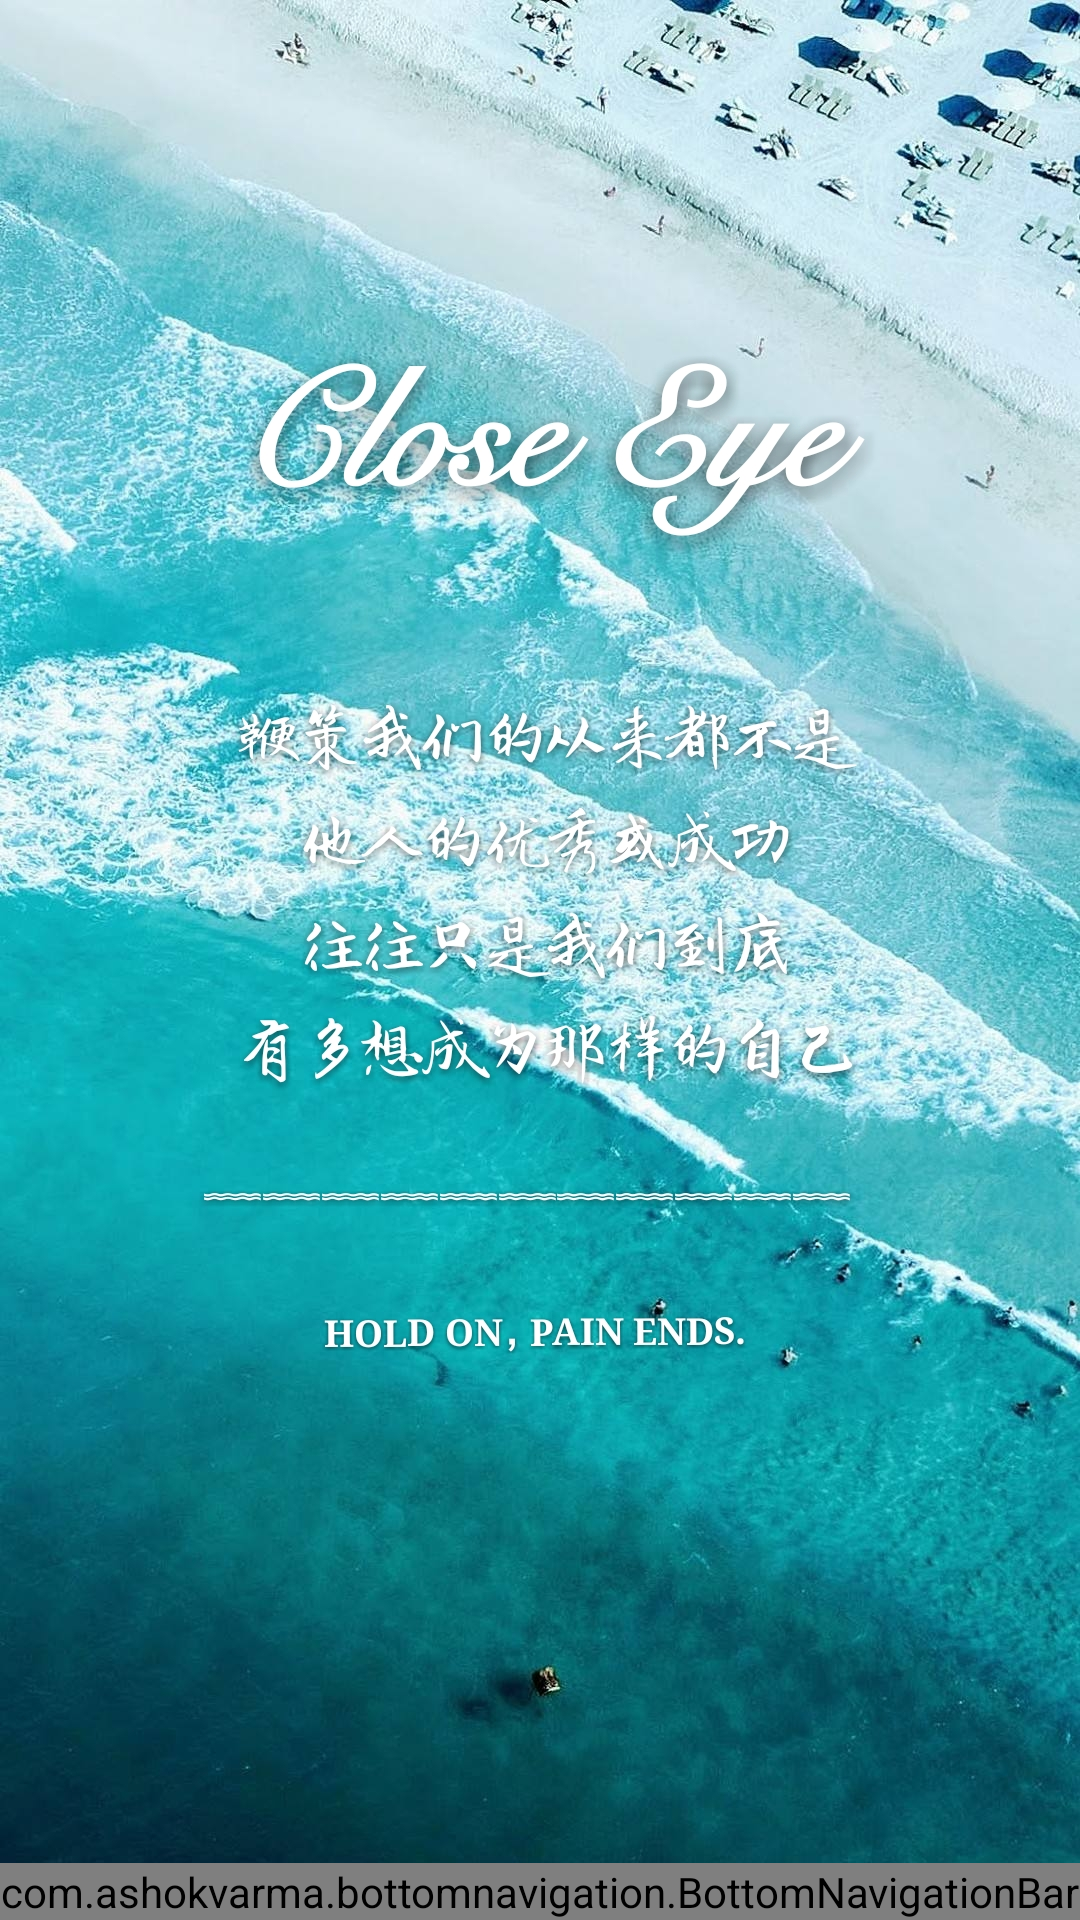

This screen was rendered from an Android layout file. Write that file and the resources it references.
<!-- AndroidManifest.xml: application theme AppThemeTwo -->
<!-- res/layout/activity_main.xml -->
<?xml version="1.0" encoding="utf-8"?>
<LinearLayout
    xmlns:android="http://schemas.android.com/apk/res/android"
    xmlns:tools="http://schemas.android.com/tools"
    xmlns:app="http://schemas.android.com/apk/res-auto"
    android:layout_width="match_parent"
    android:layout_height="match_parent"
    android:orientation="vertical"
    tools:context="cn.lizhiyu.closeeye.activity.MainActivity">

    <FrameLayout
        android:id="@+id/home_frameLayout"
        android:layout_width="match_parent"
        android:layout_height="match_parent"
        android:layout_weight="1"
        ></FrameLayout>

    <com.ashokvarma.bottomnavigation.BottomNavigationBar
        android:id="@+id/home_bottonNav"
        android:layout_width="match_parent"
        android:layout_height="wrap_content"
        android:layout_gravity="bottom"></com.ashokvarma.bottomnavigation.BottomNavigationBar>

</LinearLayout>
<!-- resources referenced by this layout -->
<resources>
  <style name="AppThemeTwo" parent="Theme.AppCompat.NoActionBar">
          <item name="android:windowBackground">@mipmap/launch</item>
          
          <item name="colorPrimary">@color/colorPrimary</item>
          <item name="colorPrimaryDark">@color/colorPrimaryDark</item>
          <item name="colorAccent">@color/colorAccent</item>
      </style>
  <color name="colorPrimary">#3F51B5</color>
  <color name="colorPrimaryDark">#303F9F</color>
  <color name="colorAccent">#FF4081</color>
</resources>
